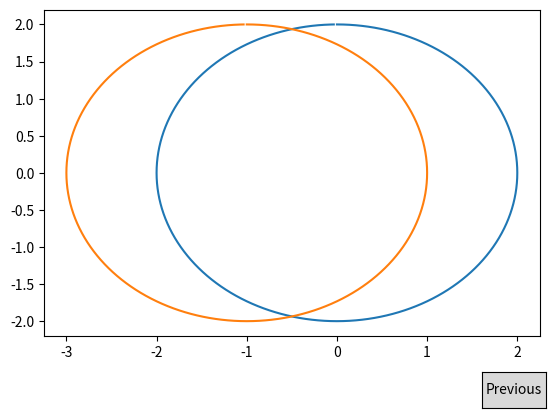

Write Python code to recreate this figure.
import numpy as np
import matplotlib.pyplot as plt
import matplotlib.widgets as widgets
r=2
n=np.arange(0,2,1/180)
x=np.sin(np.pi*n)*r
y=np.cos(np.pi*n)*r

fig, ax = plt.subplots()
plt.subplots_adjust(bottom=0.2)
line,=plt.plot(x,y)
plt.plot(x-1,y)
def next(event):
    plt.plot(x,y+1)#为什么把图绘到了button上？？？？？？？？？
    line.set_ydata(y+1)
    plt.draw()
ax_btn = plt.axes([0.81, 0.05, 0.1, 0.075])
btn=widgets.Button(ax_btn,'Previous')
btn.on_clicked(next)

plt.show()